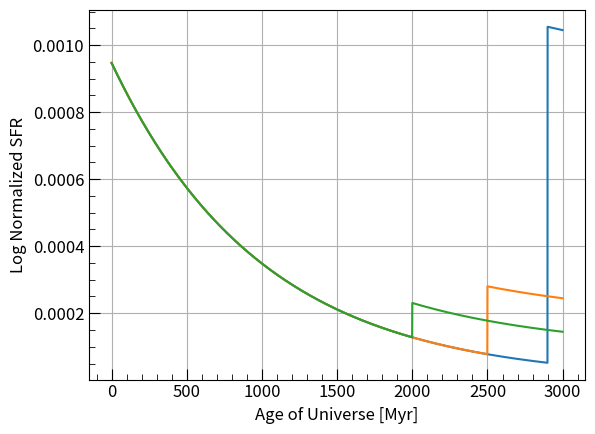

Reproduce this figure in Python.
import numpy as np
import matplotlib.pyplot as plt

def exponential_decay(x, e_folding):
    return np.exp(-x / e_folding)

# Input values for the x-axis
x_values = np.arange(0, 3000, step=1)  # You can adjust the range based on your preference

old_e_folding = 1000
# E-folding values for the exponential decay
burst_fracs = [0.1]
burst_ages = [100, 500, 1000]
burst_taus = [20000]

# Plotting the curves for each e-folding value
for frac in burst_fracs:
    for age in burst_ages:
        for tau in burst_taus:
            
            y_values = exponential_decay(x_values, old_e_folding)
            
            x_dummy = np.arange(0, age, step=1)
            y_dummy = exponential_decay(x_dummy, tau)
            
            k = frac / (1. - frac)
            k = k * np.sum(y_values) / np.sum(y_dummy)
            
            y_values[3000-age:3000] += (k * y_dummy)
            y_values /= np.sum(y_values)
            
            plt.plot(x_values, y_values, label=r'$\tau$ = {}'.format(tau))

# Adding labels and legend
plt.xlabel('Age of Universe [Myr]', fontsize=12)
plt.ylabel('Log Normalized SFR', fontsize=12)
#plt.title('Exponential Declining Function with Different E-folding Values', fontsize=24)
#plt.legend(fontsize=12)

# Adding major and minor ticks on each axis
plt.tick_params(axis='both', which='major', labelsize=12, length=8, direction='in')
plt.tick_params(axis='both', which='minor', labelsize=12, length=4, direction='in')
plt.minorticks_on()

# Set minor tick frequency to half the major tick frequency
#plt.gca().xaxis.set_minor_locator(plt.MultipleLocator(base=(x_values[-1] - x_values[0]) / 20))
#plt.gca().yaxis.set_minor_locator(plt.MultipleLocator(base=0.1))

# Display the plot
plt.grid(True)
plt.savefig('single_tau_SFHs_withbursts_example.pdf', dpi=500, format='pdf', bbox_inches='tight')
